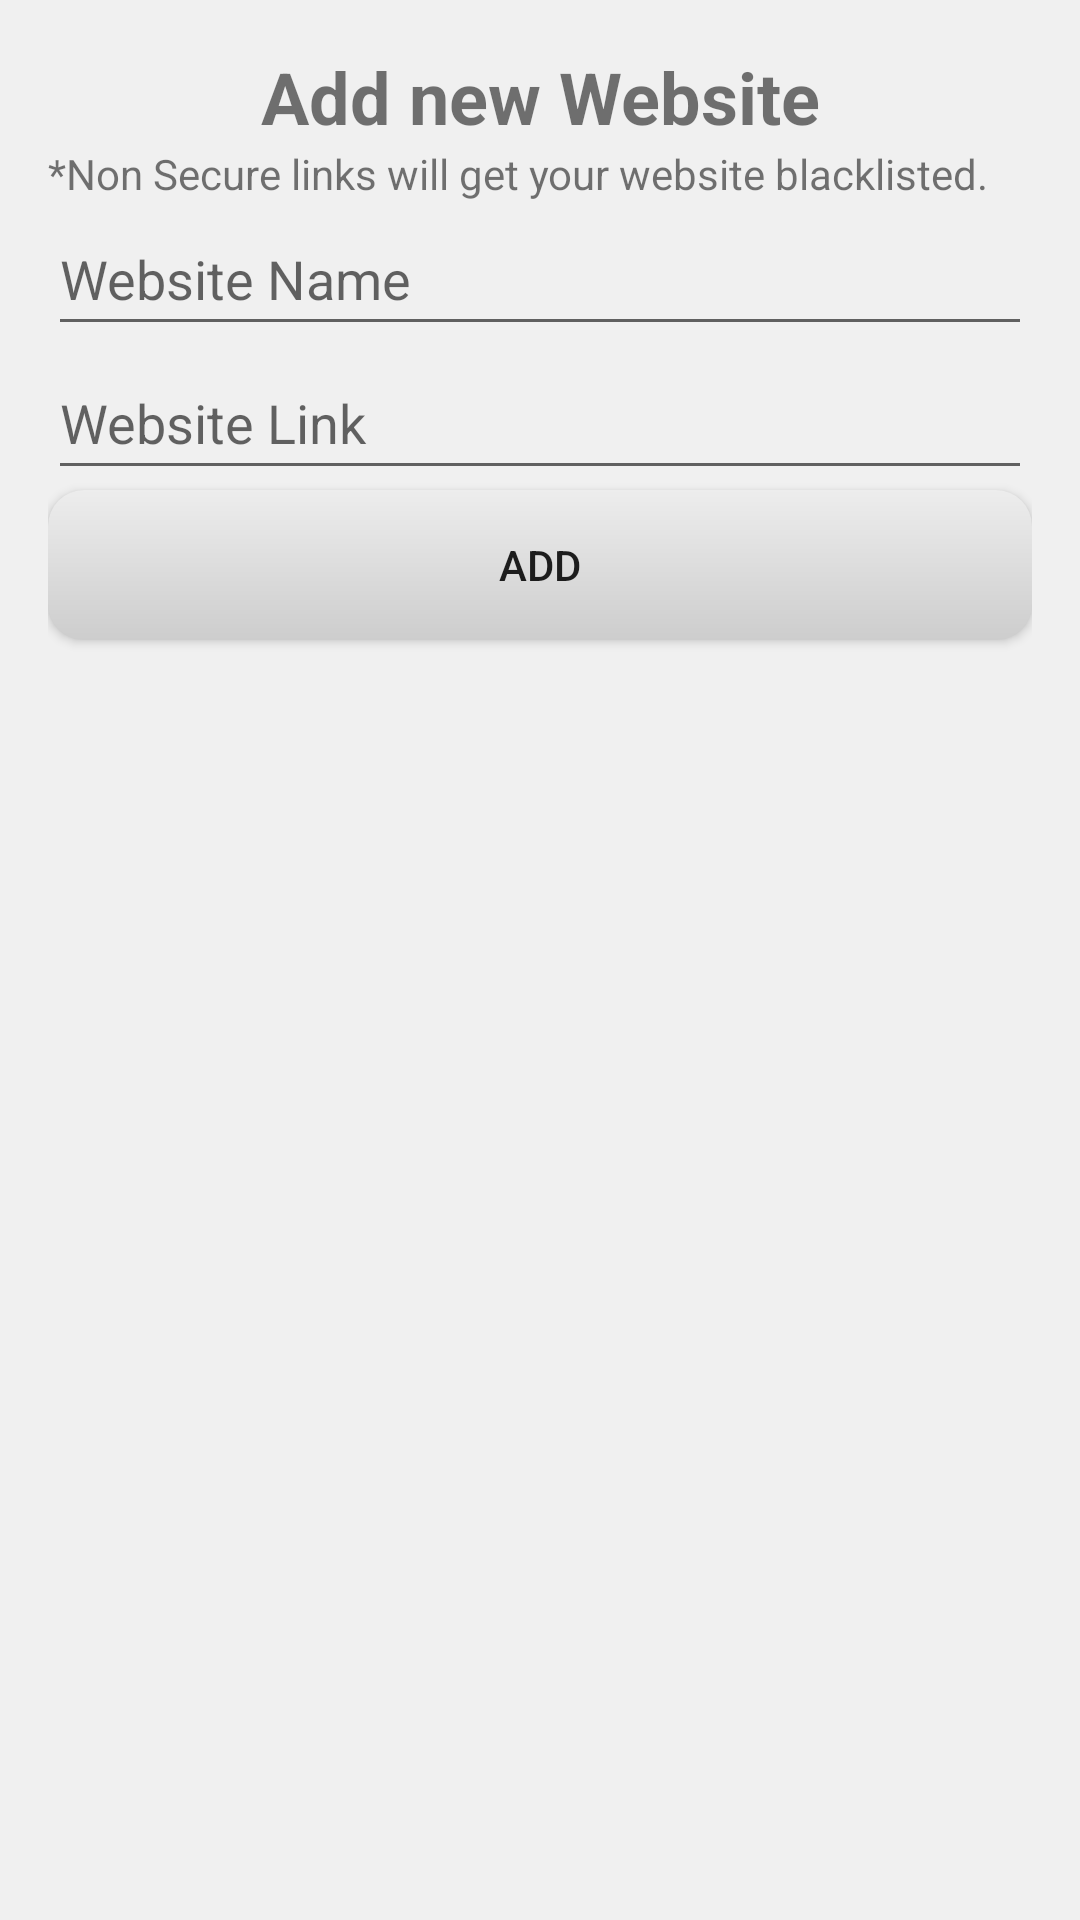

Layout XML and referenced resources for this Android screen:
<!-- AndroidManifest.xml: application theme AppTheme -->
<!-- res/layout/activity_add_app_dialog_fragment.xml -->
<LinearLayout xmlns:android="http://schemas.android.com/apk/res/android"
    android:orientation="vertical"
    android:layout_width="match_parent"
    android:layout_height="wrap_content"
    android:padding="16dp">

    <TextView
        android:text="Add new Website"
        android:textStyle="bold"
        android:textSize="24sp"
        android:layout_width="match_parent"
        android:layout_height="wrap_content"
        android:gravity="center_horizontal"/>

    <TextView
        android:id="@+id/textView2"
        android:layout_width="match_parent"
        android:layout_height="wrap_content"
        android:text="*Non Secure links will get your website blacklisted." />

    <EditText
        android:id="@+id/edit_text_app_name"
        android:layout_width="match_parent"
        android:layout_height="48dp"
        android:hint="Website Name"/>

    <EditText
        android:id="@+id/edit_text_app_link"
        android:layout_width="match_parent"
        android:layout_height="48dp"
        android:hint="Website Link"/>

    <Button
        android:id="@+id/button_add"
        android:text="Add"
        android:background="@drawable/button_background"
        android:layout_width="match_parent"
        android:layout_height="wrap_content"/>

</LinearLayout>
<!-- resources referenced by this layout -->
<resources>
  <!-- drawable button_background (drawable) -->
  <shape xmlns:android="http://schemas.android.com/apk/res/android"
      android:shape="rectangle">
      <corners android:radius="12dp" />
      <gradient
          android:type="linear"
          android:startColor="#CDCDCD"
          android:endColor="#EDEDED"
          android:angle="90" />
      <padding
          android:top="12dp"
          android:bottom="12dp"
          android:left="16dp"
          android:right="16dp" />
      <size
          android:width="175dp"
          android:height="50dp" />
  </shape>
  <style name="AppTheme" parent="Theme.AppCompat.Light.NoActionBar">
          <item name="android:windowBackground">#F0F0F0</item>
          
          <item name="colorPrimary">#469487</item>
          <item name="colorPrimaryDark">#203F3A</item>
          <item name="colorAccent">#366D64</item>
      </style>
</resources>
